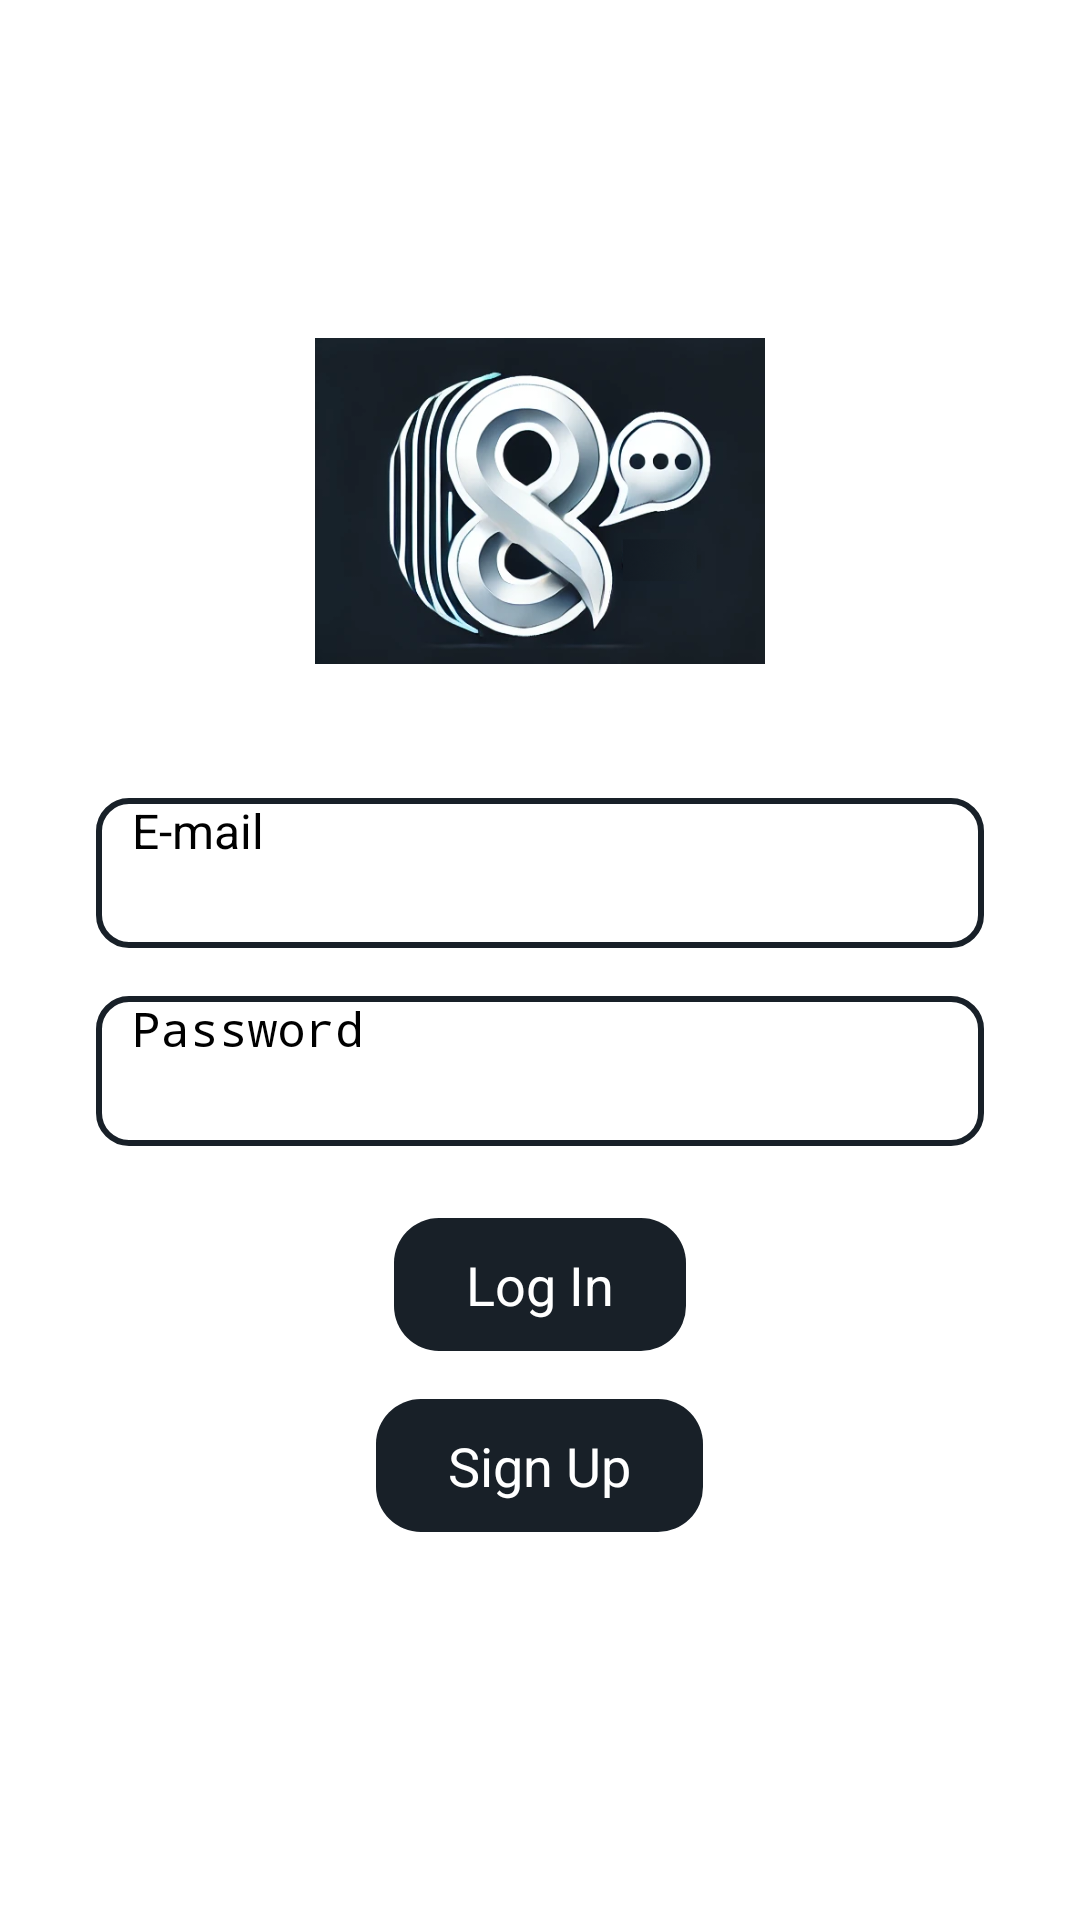

Here is an Android app screen rendered from its layout file. Give the layout XML and the strings, colors and styles it references.
<!-- AndroidManifest.xml: application theme Theme.ChatApplication -->
<!-- res/layout/login.xml -->
<?xml version="1.0" encoding="utf-8"?>
<RelativeLayout xmlns:android="http://schemas.android.com/apk/res/android"
    xmlns:tools="http://schemas.android.com/tools"
    android:layout_width="match_parent"
    android:layout_height="match_parent"
    android:background="@android:color/white"
    android:paddingTop="32dp"
    tools:context=".Login">

    
    <ImageView
        android:id="@+id/app_logo"
        android:layout_width="150dp"
        android:layout_height="150dp"
        android:layout_centerHorizontal="true"
        android:layout_marginTop="60dp"
        android:src="@drawable/logo"
        android:contentDescription="App Logo" />

    
    <EditText
        android:id="@+id/edt_email"
        android:layout_width="match_parent"
        android:layout_height="50dp"
        android:layout_below="@id/app_logo"
        android:layout_marginTop="24dp"
        android:layout_marginStart="32dp"
        android:layout_marginEnd="32dp"
        android:hint="E-mail"
        android:inputType="textEmailAddress"
        android:background="@drawable/edt_background"
        android:paddingStart="12dp"
        android:textSize="16sp"/>

    
    <EditText
        android:id="@+id/edt_password"
        android:layout_width="match_parent"
        android:layout_height="50dp"
        android:layout_below="@id/edt_email"
        android:layout_marginTop="16dp"
        android:layout_marginStart="32dp"
        android:layout_marginEnd="32dp"
        android:hint="Password"
        android:inputType="textPassword"
        android:background="@drawable/edt_background"
        android:paddingStart="12dp"
        android:textSize="16sp"/>

    
    <Button
        android:id="@+id/btnLogin"
        android:layout_width="wrap_content"
        android:layout_height="wrap_content"
        android:layout_below="@id/edt_password"
        android:layout_marginTop="24dp"
        android:layout_centerHorizontal="true"
        android:text="Log In"
        android:textSize="18sp"
        android:textColor="@color/white"
        android:background="@drawable/btn_background"
        android:paddingStart="24dp"
        android:paddingEnd="24dp"
        android:paddingTop="10dp"
        android:paddingBottom="10dp" />

    
    <Button
        android:id="@+id/btnsignUp"
        android:layout_width="wrap_content"
        android:layout_height="wrap_content"
        android:layout_below="@id/btnLogin"
        android:layout_marginTop="16dp"
        android:layout_centerHorizontal="true"
        android:text="Sign Up"
        android:textSize="18sp"
        android:textColor="@color/white"
        android:background="@drawable/btn_background"
        android:paddingStart="24dp"
        android:paddingEnd="24dp"
        android:paddingTop="10dp"
        android:paddingBottom="10dp" />
</RelativeLayout>
<!-- resources referenced by this layout -->
<resources>
  <color name="white">#FFFFFFFF</color>
  <!-- drawable btn_background (drawable) -->
  <?xml version="1.0" encoding="utf-8"?>
  <shape xmlns:android="http://schemas.android.com/apk/res/android">
      <corners android:radius="15dp"/>
      <solid android:color="@color/logo"/>
  </shape>
  <!-- drawable edt_background (drawable) -->
  <?xml version="1.0" encoding="utf-8"?>
  <shape xmlns:android="http://schemas.android.com/apk/res/android">
      <corners android:radius="10dp"/>
      <stroke android:color="@color/logo" android:width="2dp"/>
  </shape>
  <!-- drawable logo: png bitmap (drawable, 132166 bytes) -->
  <color name="logo">#182028</color>
</resources>
